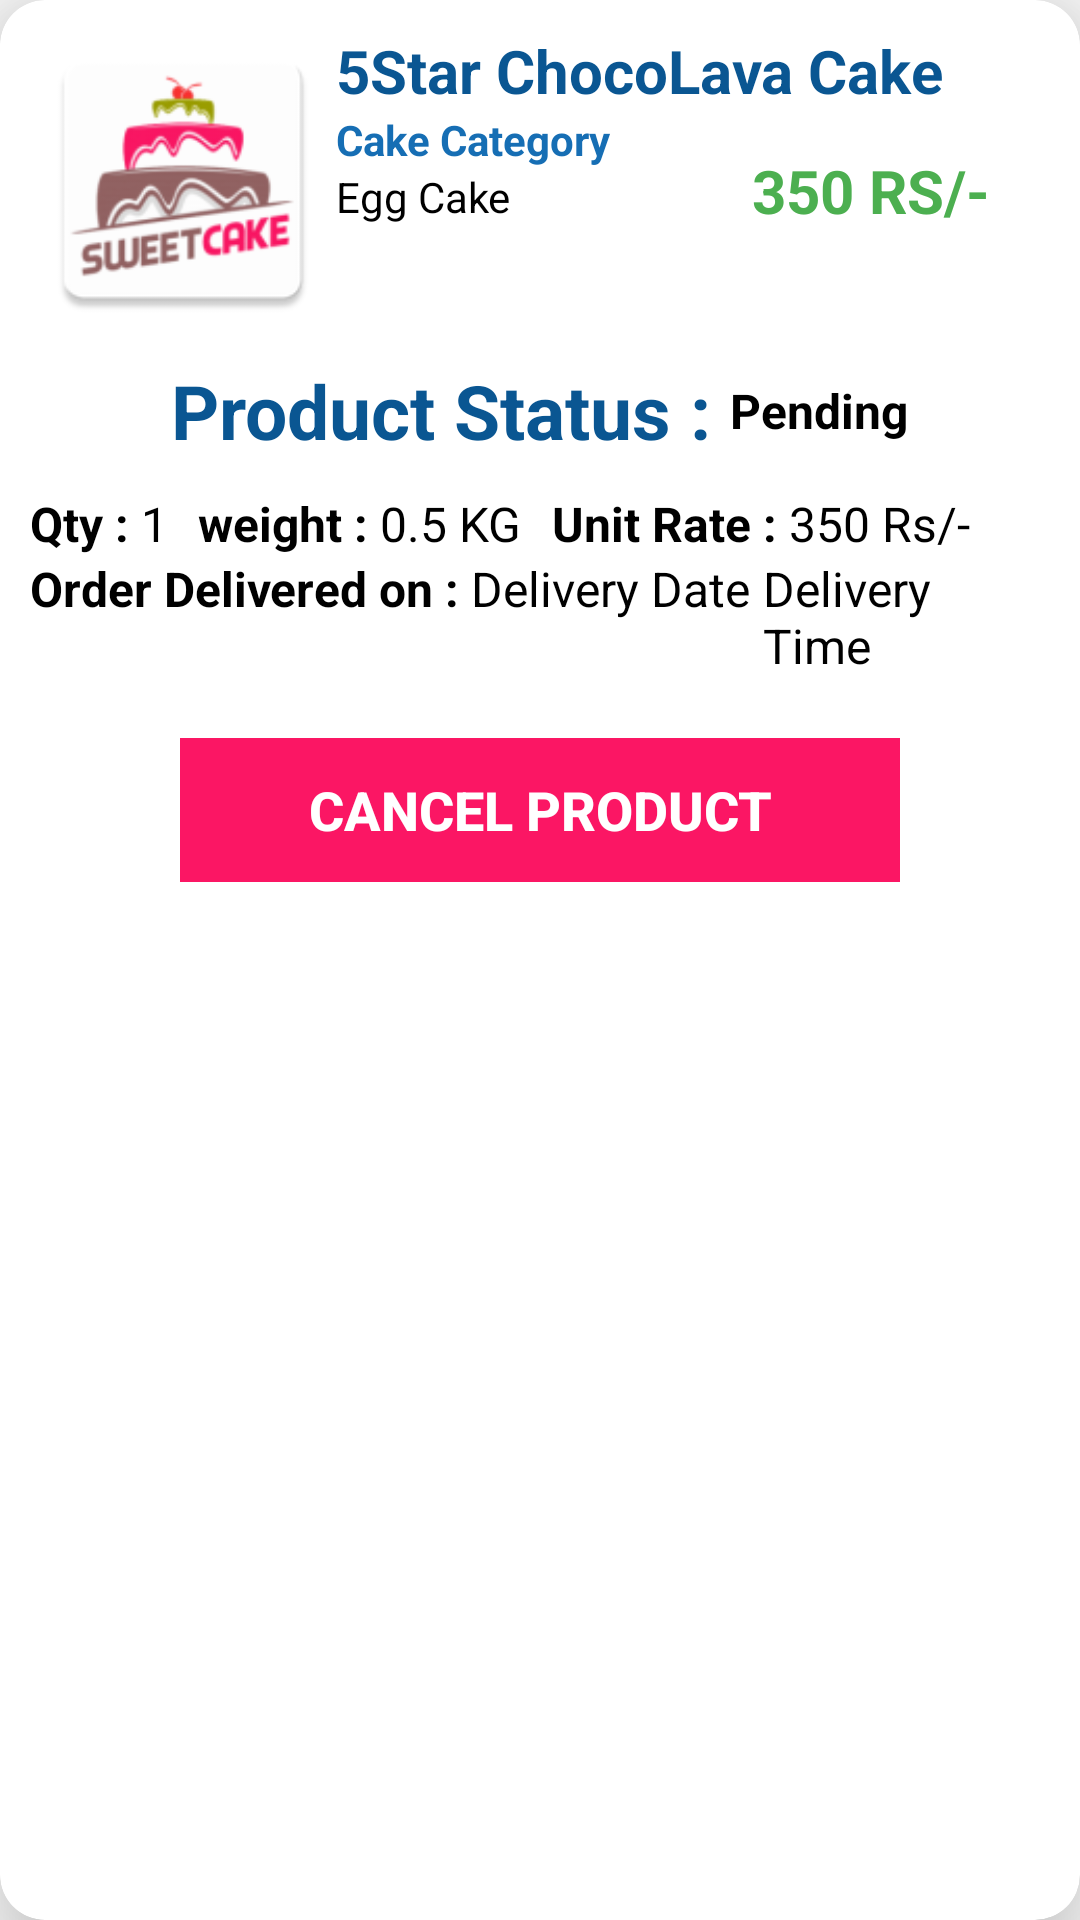

Layout XML and referenced resources for this Android screen:
<!-- AndroidManifest.xml: application theme AppTheme -->
<!-- res/layout/manage_product_order_row_item.xml -->
<?xml version="1.0" encoding="utf-8"?>
<androidx.cardview.widget.CardView xmlns:android="http://schemas.android.com/apk/res/android"
    xmlns:app="http://schemas.android.com/apk/res-auto"
    android:orientation="vertical"
    android:layout_width="match_parent"
    app:cardElevation="20dp"
    app:cardCornerRadius="15dp"
    android:layout_margin="5dp"
    android:layout_height="wrap_content"
    >

    <LinearLayout
        android:layout_width="match_parent"
        android:layout_height="wrap_content"
        android:orientation="vertical"
        android:layout_margin="10dp">
        <LinearLayout
            android:layout_width="match_parent"
            android:layout_height="wrap_content"
            android:orientation="horizontal">
            <ImageView
                android:id="@+id/imgProduct"
                android:layout_width="0dp"
                android:layout_height="100dp"
                android:layout_weight="0.3"
                android:src="@mipmap/app_icon"
                />
            <LinearLayout
                android:layout_width="0dp"
                android:layout_height="80dp"
                android:layout_weight="0.7"
                android:orientation="vertical">
                <TextView
                    android:id="@+id/txtProductName"
                    android:layout_width="match_parent"
                    android:layout_height="wrap_content"
                    android:text="5Star ChocoLava Cake"
                    android:textStyle="bold"
                    android:textColor="@color/colorAdminPrimaryDark"
                    android:textSize="@dimen/product_price_size"/>
                <LinearLayout
                    android:layout_width="match_parent"
                    android:layout_height="match_parent"
                    android:orientation="horizontal">
                    <LinearLayout
                        android:layout_width="0dp"
                        android:layout_height="match_parent"
                        android:orientation="vertical"
                        android:layout_weight="0.5">
                        <TextView
                            android:id="@+id/txtCategory"
                            android:layout_width="match_parent"
                            android:layout_height="wrap_content"
                            android:text="Cake Category"
                            android:textStyle="bold"
                            android:textColor="@color/colorAdminPrimary"
                            android:textSize="@dimen/textbox_size"/>
                        <TextView
                            android:id="@+id/txtProductType"
                            android:layout_width="match_parent"
                            android:layout_height="wrap_content"
                            android:text="Egg Cake"
                            android:textColor="@color/textColor"
                            android:textSize="@dimen/textbox_size"/>
                    </LinearLayout>
                    <LinearLayout
                        android:layout_width="0dp"
                        android:layout_height="match_parent"
                        android:orientation="vertical"
                        android:layout_weight="0.5"
                        android:gravity="center">
                        <TextView
                            android:id="@+id/txtProductPrice"
                            android:layout_width="match_parent"
                            android:layout_height="wrap_content"
                            android:text="350 RS/-"
                            android:textStyle="bold"
                            android:textColor="@color/colorAccent"
                            android:textSize="@dimen/product_price_size"
                            android:textAlignment="center"/>
                    </LinearLayout>
                </LinearLayout>
            </LinearLayout>

        </LinearLayout>
        <LinearLayout
            android:layout_width="match_parent"
            android:layout_height="wrap_content"
            android:orientation="horizontal"
            android:gravity="center"
            android:layout_marginTop="10dp">
            <TextView
                android:layout_width="wrap_content"
                android:layout_height="wrap_content"
                android:text="Product Status : "
                android:textStyle="bold"
                android:textColor="@color/colorAdminPrimaryDark"
                android:textSize="@dimen/product_title_size"/>
            <TextView
                android:id="@+id/txtProductStatus"
                android:layout_width="wrap_content"
                android:layout_height="wrap_content"
                android:text="Pending"
                android:textStyle="bold"
                android:textColor="@color/textColor"
                android:textSize="@dimen/product_text_size"/>

        </LinearLayout>
        <LinearLayout
            android:layout_width="match_parent"
            android:layout_height="wrap_content"
            android:orientation="horizontal"
            android:layout_marginTop="10dp">
            <TextView
                android:layout_width="wrap_content"
                android:layout_height="wrap_content"
                android:text="Qty : "
                android:textStyle="bold"
                android:textColor="@color/textColor"
                android:textSize="@dimen/product_text_size"/>
            <TextView
                android:id="@+id/txtTotalUnit"
                android:layout_width="wrap_content"
                android:layout_height="wrap_content"
                android:text="1"
                android:textColor="@color/textColor"
                android:textSize="@dimen/product_text_size"
                android:paddingRight="10dp"/>
            <TextView
                android:layout_width="wrap_content"
                android:layout_height="wrap_content"
                android:text="weight : "
                android:textStyle="bold"
                android:textColor="@color/textColor"
                android:textSize="@dimen/product_text_size"/>
            <TextView
                android:id="@+id/txtProductQtyType"
                android:layout_width="wrap_content"
                android:layout_height="wrap_content"
                android:text="0.5 KG"
                android:textColor="@color/textColor"
                android:textSize="@dimen/product_text_size"
                android:paddingRight="10dp"/>
            <TextView
                android:layout_width="wrap_content"
                android:layout_height="wrap_content"
                android:text="Unit Rate : "
                android:textStyle="bold"
                android:textColor="@color/textColor"
                android:textSize="@dimen/product_text_size"/>
            <TextView
                android:id="@+id/txtUnitRate"
                android:layout_width="wrap_content"
                android:layout_height="wrap_content"
                android:text="350 Rs/-"
                android:textColor="@color/textColor"
                android:textSize="@dimen/product_text_size"
                />
        </LinearLayout>
        <LinearLayout
            android:layout_width="match_parent"
            android:layout_height="wrap_content"
            android:orientation="horizontal">
            <TextView
                android:layout_width="wrap_content"
                android:layout_height="wrap_content"
                android:text="Order Delivered on : "
                android:textStyle="bold"
                android:textColor="@color/textColor"
                android:textSize="@dimen/product_text_size"/>
            <TextView
                android:id="@+id/txtDeliveryDate"
                android:layout_width="wrap_content"
                android:layout_height="wrap_content"
                android:text="Delivery Date "
                android:textColor="@color/textColor"
                android:textSize="@dimen/product_text_size"/>
            <TextView
                android:id="@+id/txtdeliveryTime"
                android:layout_width="wrap_content"
                android:layout_height="wrap_content"
                android:text="Delivery Time "
                android:textColor="@color/textColor"
                android:textSize="@dimen/product_text_size"/>
        </LinearLayout>
        <LinearLayout
            android:layout_width="match_parent"
            android:layout_height="wrap_content"
            android:orientation="horizontal"
            android:paddingRight="50dp"
            android:paddingLeft="50dp"
            android:paddingTop="20dp">
            <Button
                android:id="@+id/btnCancleproduct"
                android:layout_width="match_parent"
                android:layout_height="wrap_content"
                android:textAlignment="center"
                android:textStyle="bold"
                android:textSize="@dimen/button_size"
                android:text="Cancel Product"
                android:textColor="#fff"
                android:background="@color/colorPrimary"

                />

        </LinearLayout>



    </LinearLayout>
</androidx.cardview.widget.CardView>
<!-- resources referenced by this layout -->
<resources>
  <color name="colorAccent">#4CAF50</color>
  <color name="colorAdminPrimary">#166EB4</color>
  <color name="colorAdminPrimaryDark">#0A5692</color>
  <color name="colorPrimary">#fb1664</color>
  <color name="textColor">#000000</color>
  <dimen name="button_size">18sp</dimen>
  <dimen name="product_price_size">20sp</dimen>
  <dimen name="product_text_size">16dp</dimen>
  <dimen name="product_title_size">25sp</dimen>
  <dimen name="textbox_size">14sp</dimen>
  <!-- mipmap app_icon: png bitmap (mipmap-hdpi, 4404 bytes) -->
  <style name="AppTheme" parent="Theme.AppCompat.Light.NoActionBar">
          
          <item name="colorPrimary">@color/colorPrimary</item>
          <item name="colorPrimaryDark">@color/colorPrimaryDark</item>
          <item name="colorAccent">@color/colorAccent</item>
      </style>
  <color name="colorPrimaryDark">#D31353</color>
</resources>
